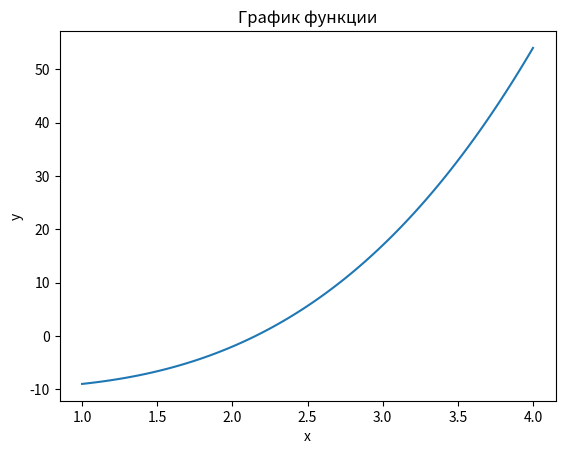

Python code for this plot:
import matplotlib.pyplot as plt
import numpy as np


'''Метод бисекции для поиска корней заданной функции
   f: заданная функция
   [a, b]: заданный отрезок
   eps: заданная точность
'''
def bisection(f, a, b, eps):
    if f(a) * f(b) > 0:
        return "Решения нет, либо оно не единственно"      
    while (b - a) / 2 > eps:
        c = (a + b) / 2 #находим середину отрезка
        if f(c) == 0: #если выполняется условие, решение найдено
            return c
        #если f(a)*f(c)<0 то корень расположен на отрезке [a, с]
        elif f(a) * f(c) < 0:
            b = c
        #иначе, на отрезке [с, b]
        else:
            a = c
    return c
     

def function(x):
    #задаем функцию
    return x**3 - 10

x = bisection(function, 1, 4, 0.00000001)
print(f"Корень уравнения x = {x}")
#построение графика функции
fig, ax = plt.subplots()
ax.set_title('График функции')
ax.set_xlabel('x')
ax.set_ylabel('y')
x = np.linspace(1, 4, 100)
y = x**3 - 10
ax.plot(x, y)
plt.show()